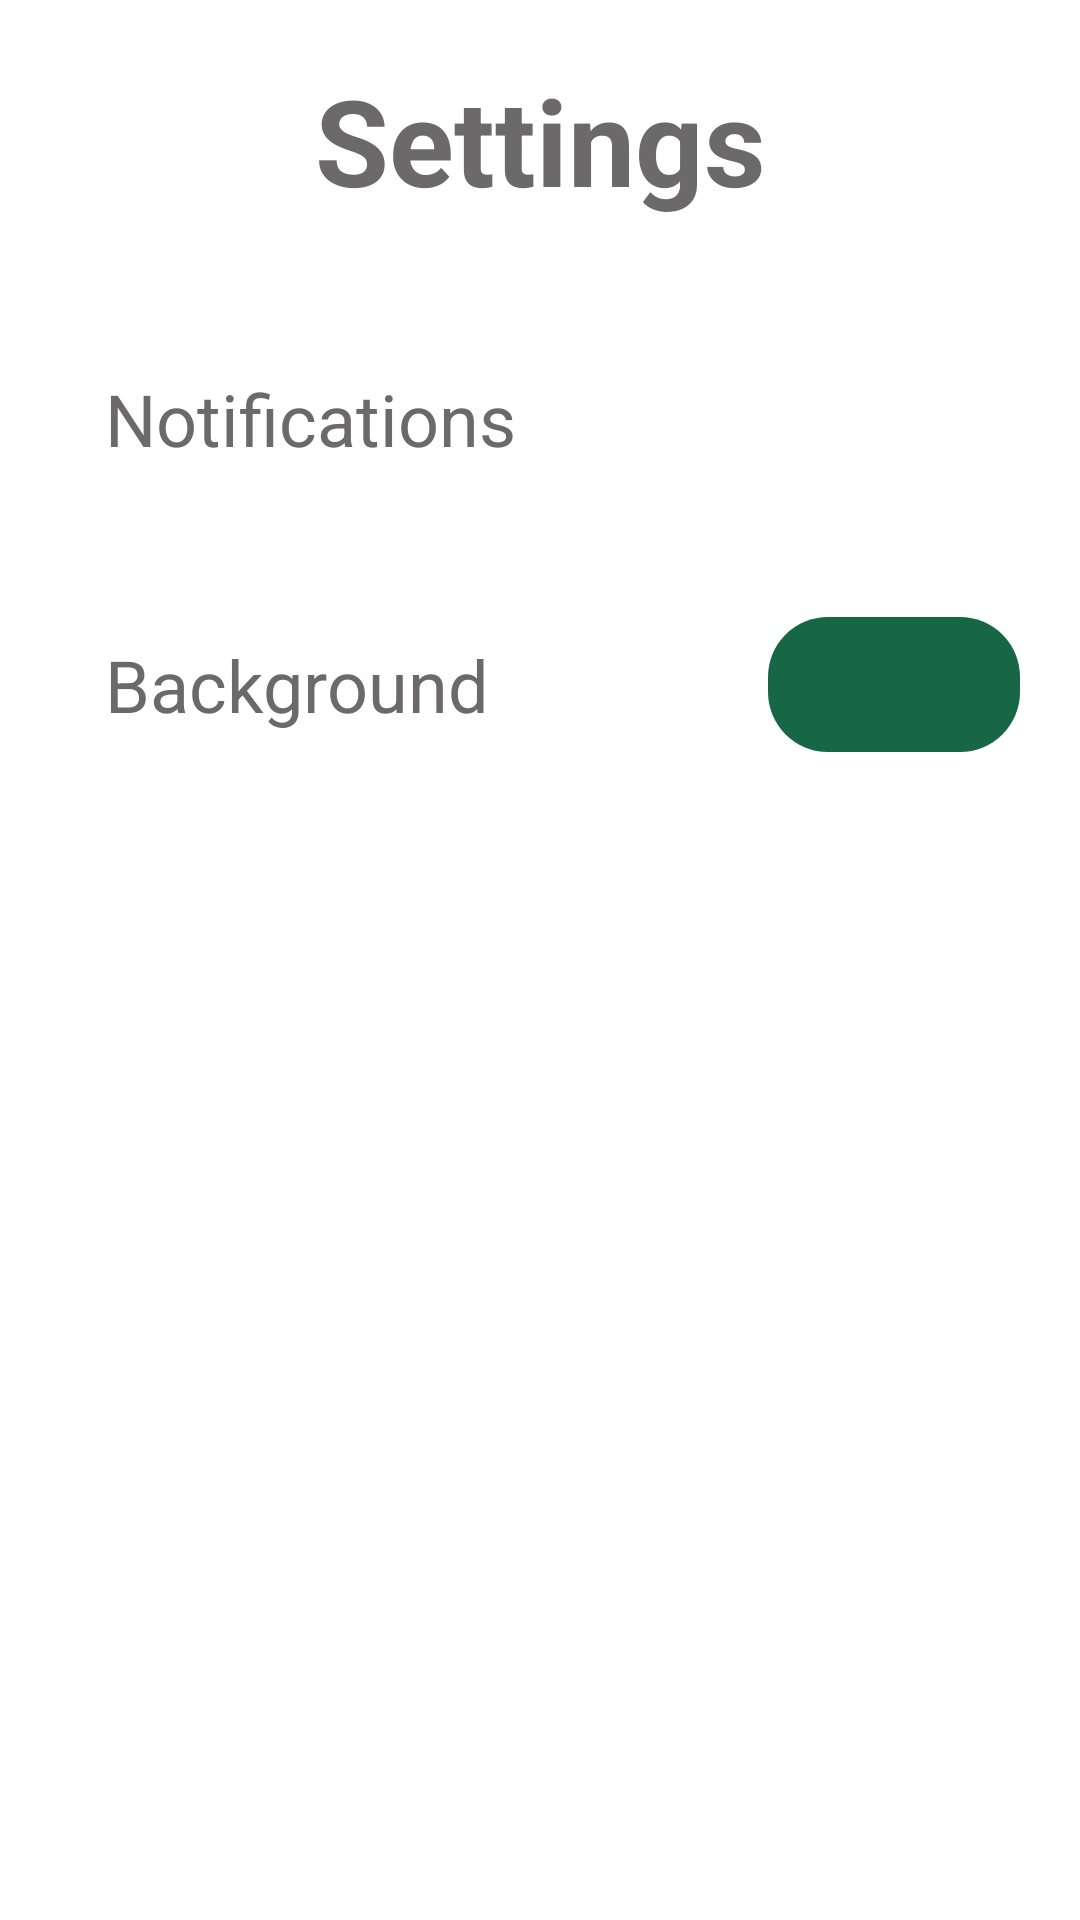

Reconstruct the res/layout file that produces this screen, plus the resources it refers to.
<!-- AndroidManifest.xml: application theme Base.Theme.Testovoe21 -->
<!-- res/layout/fragment_settings.xml -->
<?xml version="1.0" encoding="utf-8"?>
<androidx.constraintlayout.widget.ConstraintLayout xmlns:android="http://schemas.android.com/apk/res/android"
    xmlns:app="http://schemas.android.com/apk/res-auto"
    xmlns:tools="http://schemas.android.com/tools"
    android:layout_width="match_parent"
    android:layout_height="match_parent"
    android:id="@+id/cons1">

    <TextView
        android:id="@+id/textViewSettings"
        android:layout_width="wrap_content"
        android:layout_height="wrap_content"
        android:layout_gravity="center"
        android:paddingStart="15dp"
        android:paddingEnd="15dp"
        android:text="Settings"
        android:textColor="@color/light_black"
        android:textSize="40sp"
        android:layout_marginTop="20dp"
        android:textStyle="bold"
        app:layout_constraintEnd_toEndOf="parent"
        app:layout_constraintStart_toStartOf="parent"
        app:layout_constraintTop_toTopOf="parent"/>

    <androidx.appcompat.widget.LinearLayoutCompat
        android:id="@+id/lay"
        android:layout_width="match_parent"
        android:layout_height="wrap_content"
        android:orientation="horizontal"
        android:layout_marginTop="30dp"
        app:layout_constraintStart_toStartOf="parent"
        app:layout_constraintEnd_toEndOf="parent"
        app:layout_constraintTop_toBottomOf="@id/textViewSettings">

        <TextView
            android:id="@+id/textViewNotificate"
            android:layout_width="0dp"
            android:layout_height="wrap_content"
            android:layout_gravity="center"
            android:layout_margin="20dp"
            android:paddingStart="15dp"
            android:paddingEnd="15dp"
            android:layout_weight="0.8"
            android:textColor="@color/light_black"
            android:text="Notifications"
            android:textSize="24sp" />

        <androidx.appcompat.widget.SwitchCompat
            android:id="@+id/switch_one"
            android:layout_width="0dp"
            android:layout_height="60dp"
            android:textAlignment="center"
            android:layout_gravity="center"
            android:layout_weight="0.2"
            android:layout_marginEnd="30dp"
            android:textSize="32sp"
            app:track="@drawable/custom_track"
            app:thumbTint="?attr/colorSecondary"
            android:scaleX="1.5"
            android:scaleY="1.5"
            android:checked="false"/>

    </androidx.appcompat.widget.LinearLayoutCompat>

    <androidx.appcompat.widget.LinearLayoutCompat
        android:id="@+id/lay2"
        android:layout_width="match_parent"
        android:layout_height="wrap_content"
        android:orientation="horizontal"
        android:layout_marginTop="10dp"
        app:layout_constraintStart_toStartOf="parent"
        app:layout_constraintEnd_toEndOf="parent"
        app:layout_constraintTop_toBottomOf="@id/lay">

        <TextView
            android:id="@+id/textViewBackground"
            android:layout_width="0dp"
            android:layout_height="wrap_content"
            android:layout_gravity="center"
            android:layout_margin="20dp"
            android:paddingStart="15dp"
            android:layout_weight="0.7"
            android:textColor="@color/light_black"
            android:text="Background"
            android:textSize="24sp" />

        <androidx.appcompat.widget.AppCompatButton
            android:id="@+id/buttonChange"
            android:layout_width="0dp"
            android:layout_height="wrap_content"
            android:layout_weight="0.3"
            android:background="@drawable/button"
            android:paddingTop="9dp"
            android:paddingBottom="9dp"
            android:layout_margin="20dp"
            android:layout_gravity="center"
            android:text="CHANGE"
            android:textColor="?attr/colorOnPrimary"
            android:textSize="20sp"
            android:textStyle="italic|bold"/>

    </androidx.appcompat.widget.LinearLayoutCompat>

</androidx.constraintlayout.widget.ConstraintLayout>
<!-- resources referenced by this layout -->
<resources>
  <color name="light_black">#6B6969</color>
  <!-- drawable button (drawable) -->
  <?xml version="1.0" encoding="utf-8"?>
  <shape xmlns:android="http://schemas.android.com/apk/res/android"
      android:shape="rectangle">
      <corners android:radius="20dp" />
      <solid android:color="@color/dark_green" />
  </shape>
  <!-- drawable custom_track (drawable) -->
  <?xml version="1.0" encoding="utf-8"?>
  <selector xmlns:android="http://schemas.android.com/apk/res/android">
  
      <item android:state_checked="false">
          <shape android:shape="rectangle">
              <solid android:color="@color/dark_green"/>
              <corners android:radius="30sp"/>
              <stroke android:color="@color/dark_green"
                  android:width="1dp"/>
          </shape>
      </item>
  
      <item android:state_checked="true">
          <shape android:shape="rectangle">
              <solid android:color="@color/dark_green"/>
              <corners android:radius="30sp"/>
          </shape>
      </item>
  
  </selector>
  <style name="Base.Theme.Testovoe21" parent="Theme.Material3.DayNight.NoActionBar">
          
          <item name="colorPrimary">@color/tint_pink</item>
          <item name="colorPrimaryVariant">@color/main</item>
          <item name="colorOnPrimary">@color/white</item>
          
          <item name="colorSecondary">@color/white</item>
          <item name="colorSecondaryVariant">@color/black</item>
          <item name="colorOnSecondary">@color/white</item>
          
          <item name="android:statusBarColor">#00D10ABF</item>
          
  
          <item name="android:textSize">14sp</item>
          <item name="android:textColor">@color/black</item>
      </style>
  <color name="dark_green">#176747</color>
  <color name="tint_pink">#D9CAA885</color>
  <color name="main">#dc143c</color>
  <color name="white">#FFFFFFFF</color>
  <color name="black">#FF000000</color>
</resources>
